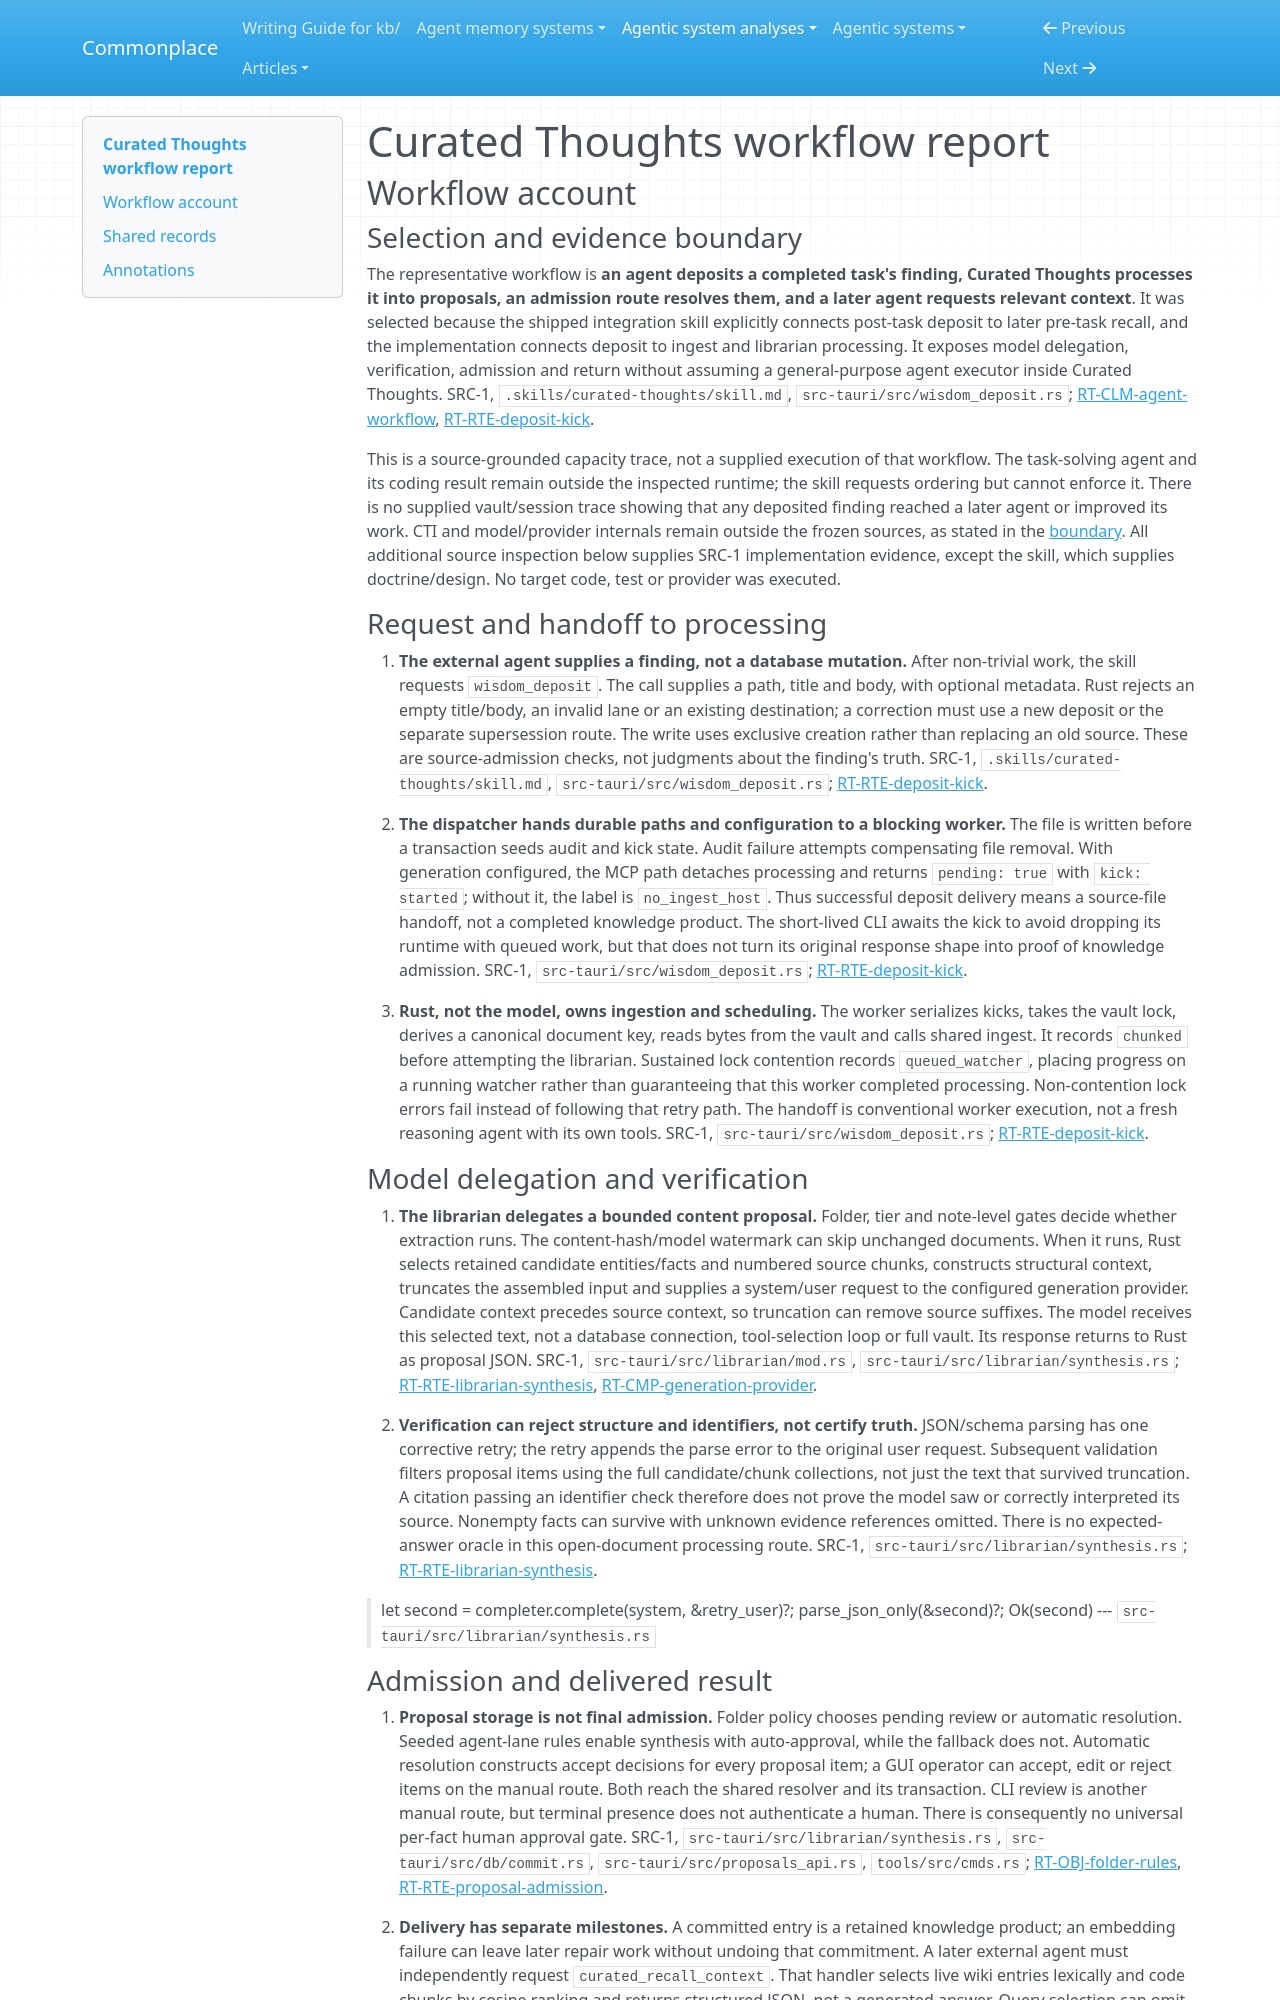

repository: zby/commonplace · page: agentic-system-analyses/retained/equationalapplications--curated-thoughts/workflow/index.html · generator: mkdocs

---
type: agentic-system-analyses/types/agentic-system-workflow-report.md
description: "Curated Thoughts workflow: agent deposit through librarian generation, proposal admission and later recall, with bounded recovery paths."
run-id: AAS-2026-11-08-curated-thoughts-00ab3a770403-01
reviewed-boundary: "433ebbd48c2ffd0e871e34a1505dcdef1a78c8fd"
---

# Curated Thoughts workflow report

## Workflow account

### Selection and evidence boundary

The representative workflow is **an agent deposits a completed task's finding, Curated Thoughts processes it into proposals, an admission route resolves them, and a later agent requests relevant context**. It was selected because the shipped integration skill explicitly connects post-task deposit to later pre-task recall, and the implementation connects deposit to ingest and librarian processing. It exposes model delegation, verification, admission and return without assuming a general-purpose agent executor inside Curated Thoughts. SRC-1, `.skills/curated-thoughts/skill.md`, `src-tauri/src/wisdom_deposit.rs`; [RT-CLM-agent-workflow](runtime.md#rt-clm-agent-workflow), [RT-RTE-deposit-kick](runtime.md#rt-rte-deposit-kick).

This is a source-grounded capacity trace, not a supplied execution of that workflow. The task-solving agent and its coding result remain outside the inspected runtime; the skill requests ordering but cannot enforce it. There is no supplied vault/session trace showing that any deposited finding reached a later agent or improved its work. CTI and model/provider internals remain outside the frozen sources, as stated in the [boundary](boundary.md#boundary-and-evidence). All additional source inspection below supplies SRC-1 implementation evidence, except the skill, which supplies doctrine/design. No target code, test or provider was executed.

### Request and handoff to processing

1. **The external agent supplies a finding, not a database mutation.** After non-trivial work, the skill requests `wisdom_deposit`. The call supplies a path, title and body, with optional metadata. Rust rejects an empty title/body, an invalid lane or an existing destination; a correction must use a new deposit or the separate supersession route. The write uses exclusive creation rather than replacing an old source. These are source-admission checks, not judgments about the finding's truth. SRC-1, `.skills/curated-thoughts/skill.md`, `src-tauri/src/wisdom_deposit.rs`; [RT-RTE-deposit-kick](runtime.md#rt-rte-deposit-kick).

2. **The dispatcher hands durable paths and configuration to a blocking worker.** The file is written before a transaction seeds audit and kick state. Audit failure attempts compensating file removal. With generation configured, the MCP path detaches processing and returns `pending: true` with `kick: started`; without it, the label is `no_ingest_host`. Thus successful deposit delivery means a source-file handoff, not a completed knowledge product. The short-lived CLI awaits the kick to avoid dropping its runtime with queued work, but that does not turn its original response shape into proof of knowledge admission. SRC-1, `src-tauri/src/wisdom_deposit.rs`; [RT-RTE-deposit-kick](runtime.md#rt-rte-deposit-kick).

3. **Rust, not the model, owns ingestion and scheduling.** The worker serializes kicks, takes the vault lock, derives a canonical document key, reads bytes from the vault and calls shared ingest. It records `chunked` before attempting the librarian. Sustained lock contention records `queued_watcher`, placing progress on a running watcher rather than guaranteeing that this worker completed processing. Non-contention lock errors fail instead of following that retry path. The handoff is conventional worker execution, not a fresh reasoning agent with its own tools. SRC-1, `src-tauri/src/wisdom_deposit.rs`; [RT-RTE-deposit-kick](runtime.md#rt-rte-deposit-kick).

### Model delegation and verification

4. **The librarian delegates a bounded content proposal.** Folder, tier and note-level gates decide whether extraction runs. The content-hash/model watermark can skip unchanged documents. When it runs, Rust selects retained candidate entities/facts and numbered source chunks, constructs structural context, truncates the assembled input and supplies a system/user request to the configured generation provider. Candidate context precedes source context, so truncation can remove source suffixes. The model receives this selected text, not a database connection, tool-selection loop or full vault. Its response returns to Rust as proposal JSON. SRC-1, `src-tauri/src/librarian/mod.rs`, `src-tauri/src/librarian/synthesis.rs`; [RT-RTE-librarian-synthesis](runtime.md#rt-rte-librarian-synthesis), [RT-CMP-generation-provider](runtime.md#rt-cmp-generation-provider).

5. **Verification can reject structure and identifiers, not certify truth.** JSON/schema parsing has one corrective retry; the retry appends the parse error to the original user request. Subsequent validation filters proposal items using the full candidate/chunk collections, not just the text that survived truncation. A citation passing an identifier check therefore does not prove the model saw or correctly interpreted its source. Nonempty facts can survive with unknown evidence references omitted. There is no expected-answer oracle in this open-document processing route. SRC-1, `src-tauri/src/librarian/synthesis.rs`; [RT-RTE-librarian-synthesis](runtime.md#rt-rte-librarian-synthesis).

> let second = completer.complete(system, &retry_user)?;
>             parse_json_only(&second)?;
>             Ok(second)
> --- `src-tauri/src/librarian/synthesis.rs`
